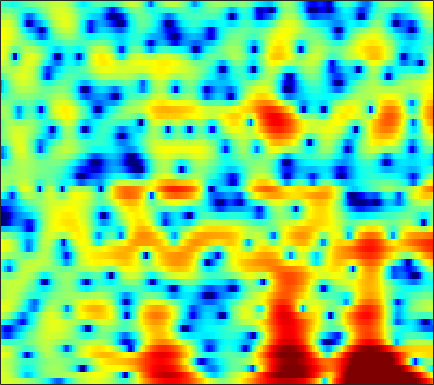

Data behind this chart, as committed beside it:
2.8556, 2.9096, 2.9394, 2.9086, 2.8508, 2.7306, 2.5725, 2.4189, 2.1804, 1.911, 1.615, 1.3745, 1.0258, 0.64627, 0.33938, -0.11316, -0.63057, -1.045, -1.6811, -2.4145, -3.286, -4.0614, -5.2765, -6.6937
2.813, 2.866, 2.757, 2.444, 2.075, 1.389, 0.4749, -0.3731, -1.726, -3.313, -5.009, -6.142, -6.955, -6.573, -5.725, -4.362, -3.077, -2.251, -1.348, -0.654, -0.1394, 0.1506, 0.4288, 0.6154
2.542, 2.448, 2.197, 1.799, 1.407, 0.7571, -0.03445, -0.7118, -1.681, -2.662, -3.525, -3.995, -4.243, -4.025, -3.621, -2.901, -2.12, -1.551, -0.8567, -0.2542, 0.2408, 0.5408, 0.8474, 1.054
2.525, 2.386, 2.093, 1.685, 1.309, 0.7251, 0.06717, -0.4485, -1.136, -1.769, -2.3, -2.593, -2.804, -2.794, -2.651, -2.312, -1.853, -1.472, -0.9543, -0.4652, -0.04393, 0.214, 0.4761, 0.6449
4.128, 3.953, 3.572, 3.02, 2.477, 1.569, 0.4046, -0.6728, -2.459, -4.839, -8.213, -11.79, -16.76, -12.77, -9.067, -5.636, -3.274, -1.953, -0.6143, 0.3504, 0.9987, 1.297, 1.471, 1.403
2.639, 2.495, 2.217, 1.851, 1.514, 0.9872, 0.3598, -0.1649, -0.918, -1.698, -2.396, -2.768, -2.939, -2.641, -2.153, -1.296, -0.3821, 0.2533, 0.9698, 1.498, 1.802, 1.872, 1.755, 1.374
-2.09, -2.327, -2.588, -2.745, -2.787, -2.745, -2.616, -2.469, -2.223, -1.933, -1.597, -1.313, -0.9101, -0.464, -0.1059, 0.3867, 0.8709, 1.21, 1.603, 1.91, 2.106, 2.172, 2.153, 2
-8.859, -10.22, -11.85, -12.37, -11.71, -10.04, -8.288, -7.118, -5.766, -4.605, -3.588, -2.889, -2.015, -1.193, -0.6149, 0.1053, 0.7588, 1.202, 1.724, 2.16, 2.506, 2.703, 2.875, 2.94
-9.856, -11.66, -14.14, -15.07, -14.17, -12.23, -10.48, -9.41, -8.254, -7.239, -6.238, -5.462, -4.361, -3.2, -2.335, -1.228, -0.2104, 0.4804, 1.298, 1.988, 2.547, 2.882, 3.211, 3.411
-3.035, -3.628, -4.46, -5.271, -5.872, -6.764, -7.926, -9.067, -11.01, -13.27, -14.19, -12.72, -9.572, -6.703, -4.927, -2.953, -1.331, -0.3021, 0.8609, 1.806, 2.544, 2.97, 3.388, 3.632
2.255, 1.845, 1.178, 0.3384, -0.4134, -1.6, -3.095, -4.431, -6.461, -8.401, -9.365, -9.047, -7.685, -6.041, -4.899, -3.479, -2.129, -1.156, 0.07182, 1.174, 2.09, 2.627, 3.122, 3.352
4.106, 3.971, 3.663, 3.181, 2.714, 1.975, 1.1, 0.3532, -0.7447, -1.901, -3.088, -4.034, -5.45, -7.119, -8.461, -9.616, -8.691, -6.857, -4.241, -2.051, -0.3555, 0.6045, 1.487, 1.941
2.67, 2.933, 3.094, 3.075, 2.923, 2.56, 2.034, 1.529, 0.6989, -0.3417, -1.589, -2.688, -4.446, -6.611, -8.412, -10.32, -9.891, -8.244, -5.819, -3.76, -2.157, -1.208, -0.2654, 0.3494
0.9599, 1.515, 2.016, 2.308, 2.39, 2.323, 2.084, 1.81, 1.329, 0.7078, -0.04314, -0.6555, -1.504, -2.331, -2.883, -3.424, -3.68, -3.701, -3.528, -3.15, -2.642, -2.229, -1.651, -1.086
1.073, 1.521, 1.967, 2.261, 2.397, 2.472, 2.415, 2.293, 2.034, 1.668, 1.19, 0.7562, 0.1032, -0.6371, -1.251, -2.116, -3.045, -3.732, -4.568, -5.167, -5.306, -5.061, -4.316, -3.303
1.558, 1.741, 1.946, 2.097, 2.195, 2.322, 2.423, 2.461, 2.434, 2.312, 2.067, 1.775, 1.22, 0.4534, -0.2887, -1.586, -3.323, -5.038, -8.243, -13.62, -22.28, -16, -9.548, -5.94
0.3879, 0.08204, -0.289, -0.4531, -0.3872, -0.05143, 0.5124, 0.9831, 1.551, 1.963, 2.19, 2.228, 2.07, 1.675, 1.226, 0.4082, -0.658, -1.625, -3.018, -4.272, -4.884, -4.744, -3.857, -2.69
-2.227, -3.885, -7.078, -10.79, -11.08, -7.364, -4.002, -2.168, -0.3649, 0.8561, 1.666, 2.065, 2.372, 2.464, 2.414, 2.228, 1.911, 1.622, 1.244, 0.8996, 0.6183, 0.4805, 0.3447, 0.2421
-0.9988, -2.193, -4.089, -5.582, -5.708, -4.55, -2.818, -1.65, -0.4332, 0.4674, 1.095, 1.428, 1.759, 2.002, 2.136, 2.259, 2.342, 2.373, 2.328, 2.205, 1.986, 1.763, 1.328, 0.7228
2.315, 1.958, 1.428, 0.978, 0.748, 0.52, 0.3697, 0.2909, 0.1001, -0.1829, -0.4958, -0.7241, -0.8929, -0.7942, -0.5246, 0.02533, 0.6573, 1.102, 1.542, 1.784, 1.782, 1.6, 1.137, 0.3656
4.422, 4.195, 3.826, 3.325, 2.884, 2.241, 1.428, 0.6795, -0.5318, -2.178, -4.356, -6.425, -9.483, -10.08, -7.957, -4.779, -2.293, -0.934, 0.4105, 1.274, 1.675, 1.676, 1.332, 0.565
4.317, 4.033, 3.633, 3.121, 2.659, 1.942, 1.041, 0.1845, -1.136, -2.805, -4.929, -6.692, -8.921, -9.282, -7.802, -5.175, -2.746, -1.3, 0.2432, 1.347, 2.031, 2.279, 2.183, 1.62
0.702, 0.4237, 0.04834, -0.2577, -0.5127, -0.9944, -1.55, -2.105, -2.998, -3.974, -4.995, -5.69, -6.24, -6.185, -5.665, -4.476, -3.004, -1.813, -0.2895, 0.9784, 1.947, 2.486, 2.902, 2.984
-7, -7.129, -7.071, -6.774, -6.509, -6.209, -6.154, -6.249, -6.797, -7.783, -9.306, -10.91, -13.6, -15.4, -13.97, -10.1, -6.617, -4.474, -2.154, -0.32, 1.135, 1.972, 2.857, 3.494
-20.86, -21.87, -19.17, -15.72, -13.7, -11.57, -10.31, -9.692, -9.372, -9.645, -10.43, -11.45, -13.05, -13.82, -12.7, -9.776, -6.809, -4.809, -2.63, -0.8461, 0.629, 1.534, 2.538, 3.34
-23.48, -23.11, -20.78, -17.5, -15.32, -12.96, -11.13, -10.18, -9.17, -8.47, -7.976, -7.636, -7.198, -6.55, -5.912, -4.824, -3.575, -2.593, -1.331, -0.1424, 0.889, 1.595, 2.412, 3.086
-15.77, -15.12, -13.98, -12.88, -11.88, -10.64, -9.421, -8.524, -7.463, -6.466, -5.587, -4.966, -4.19, -3.446, -2.892, -2.148, -1.37, -0.8153, -0.06211, 0.6646, 1.35, 1.818, 2.375, 2.856
-9.383, -9.359, -9.466, -9.38, -9.232, -8.731, -7.858, -6.96, -5.609, -4.329, -3.184, -2.478, -1.683, -1.084, -0.7229, -0.3241, 0.01907, 0.2916, 0.6975, 1.144, 1.633, 1.974, 2.355, 2.645
-3.23, -3.893, -5.423, -7.731, -10.3, -13.17, -10.17, -6.982, -3.645, -1.338, 0.2367, 1.01, 1.572, 1.691, 1.515, 1.013, 0.3346, -0.02582, -0.04462, 0.5518, 1.436, 2.073, 2.638, 2.814
1.754, 1.156, -0.06374, -1.786, -3.167, -4.193, -3.141, -1.439, 0.6964, 2.332, 3.365, 3.787, 3.819, 3.22, 2.264, 0.1041, -3.758, -9.303, -17.21, -5.627, -1.135, 0.6664, 1.963, 2.174
1.589, 1.412, 1.14, 0.8399, 0.7114, 0.6623, 0.9038, 1.18, 1.649, 2.057, 2.306, 2.325, 2.098, 1.514, 0.8421, -0.3557, -1.728, -2.623, -3.068, -2.548, -1.633, -0.9993, -0.4998, -0.4587
0.7524, 0.7509, 0.758, 0.8048, 0.8525, 0.9763, 1.135, 1.265, 1.425, 1.538, 1.565, 1.503, 1.313, 1.002, 0.7092, 0.2536, -0.1793, -0.4473, -0.7005, -0.8016, -0.833, -0.8247, -0.8895, -1.033
-0.392, -0.3358, -0.1918, 0.04934, 0.2533, 0.5801, 0.8629, 1.067, 1.274, 1.403, 1.433, 1.396, 1.256, 1.044, 0.8465, 0.5644, 0.2824, 0.09613, -0.1321, -0.2946, -0.41, -0.4857, -0.5894, -0.7179
-2.74, -2.645, -2.191, -1.472, -0.8527, -0.06375, 0.6209, 1.039, 1.446, 1.682, 1.741, 1.692, 1.499, 1.19, 0.9, 0.4967, 0.09458, -0.1686, -0.4067, -0.5448, -0.545, -0.5046, -0.3836, -0.2947
-9.909, -9.795, -6.957, -4.004, -2.214, -0.4127, 0.9196, 1.62, 2.249, 2.549, 2.564, 2.385, 1.931, 1.235, 0.5862, -0.4121, -1.41, -2.042, -2.527, -2.505, -2.078, -1.588, -0.9002, -0.2458
-9.173, -8.947, -6.029, -2.98, -1.167, 0.6873, 1.997, 2.694, 3.262, 3.459, 3.299, 2.93, 2.095, 0.8239, -0.4668, -2.79, -5.982, -9.09, -12.53, -10.21, -6.725, -4.74, -2.815, -1.359
-1.723, -1.419, -0.6574, 0.3106, 1.071, 2.003, 2.735, 3.134, 3.431, 3.446, 3.146, 2.719, 1.83, 0.5373, -0.7395, -2.889, -5.598, -7.806, -9.774, -9.206, -7.471, -6.272, -4.928, -3.87
-0.6967, -0.1063, 0.6684, 1.418, 1.92, 2.508, 2.947, 3.155, 3.287, 3.224, 2.959, 2.623, 1.986, 1.125, 0.3475, -0.8232, -2.078, -2.977, -4.126, -5.083, -6.018, -6.768, -7.919, -8.889
-1.694, -0.5725, 0.6176, 1.485, 1.959, 2.383, 2.636, 2.739, 2.778, 2.724, 2.592, 2.408, 2.054, 1.571, 1.111, 0.3858, -0.4628, -1.174, -2.202, -3.401, -4.924, -6.422, -9.477, -14.41
-1.949, -0.6839, 0.48, 1.091, 1.258, 1.176, 0.8714, 0.64, 0.4092, 0.4082, 0.5763, 0.7207, 0.8427, 0.7475, 0.5197, 0.0252, -0.6397, -1.178, -1.822, -2.404, -2.866, -3.121, -3.375, -3.303
0.1935, 0.6808, 0.9124, 0.6584, 0.09749, -1.221, -3.366, -5.455, -7.751, -6.801, -4.326, -2.803, -1.552, -1.123, -1.26, -2.027, -3.331, -4.49, -5.744, -5.661, -4.269, -2.997, -1.354, 0.02319
1.052, 1.099, 0.8931, 0.3272, -0.4021, -1.951, -4.25, -6.549, -9.194, -8.062, -5.251, -3.656, -2.396, -2.015, -2.291, -3.453, -5.769, -8.755, -15.34, -13.92, -7.318, -4.217, -1.383, 0.61
-0.451, -0.3427, -0.2429, -0.3058, -0.4783, -0.8646, -1.321, -1.651, -1.892, -1.836, -1.564, -1.323, -1.117, -1.133, -1.345, -1.867, -2.596, -3.129, -3.564, -3.342, -2.474, -1.622, -0.4165, 0.7037
-3.339, -2.753, -1.987, -1.324, -0.9254, -0.4934, -0.2078, -0.04025, 0.1374, 0.2717, 0.3662, 0.4032, 0.3856, 0.2651, 0.1171, -0.1479, -0.437, -0.6197, -0.7968, -0.7983, -0.6326, -0.4143, -0.03249, 0.3911
-7.596, -5.723, -3.713, -2.131, -1.184, -0.1884, 0.5517, 0.9755, 1.38, 1.64, 1.774, 1.79, 1.711, 1.512, 1.298, 0.9356, 0.5179, 0.1821, -0.2281, -0.588, -0.8403, -0.9186, -0.9001, -0.7507
-8.466, -5.925, -3.365, -1.489, -0.4028, 0.7181, 1.574, 2.054, 2.526, 2.822, 2.949, 2.935, 2.767, 2.434, 2.064, 1.417, 0.5922, -0.1339, -1.198, -2.305, -3.263, -3.752, -3.942, -3.622
-2.898, -1.942, -0.7409, 0.3048, 0.9756, 1.716, 2.31, 2.678, 3.075, 3.343, 3.466, 3.451, 3.256, 2.833, 2.338, 1.409, 0.1162, -1.138, -3.32, -6.239, -10.08, -13.15, -13.31, -9.997
0.6419, 0.9071, 1.172, 1.338, 1.422, 1.54, 1.713, 1.927, 2.296, 2.702, 3.046, 3.202, 3.218, 2.948, 2.544, 1.685, 0.422, -0.8413, -3, -5.776, -9.129, -11.43, -12.1, -10.43
2.981, 2.74, 2.142, 1.183, 0.2603, -1.069, -1.904, -1.76, -0.6511, 0.8098, 2.057, 2.741, 3.293, 3.443, 3.32, 2.834, 2.007, 1.188, -0.152, -1.673, -3.27, -4.461, -5.934, -7.3
4.44, 3.916, 2.751, 0.8677, -1.264, -5.94, -16.76, -14.05, -5.178, -1.181, 1.114, 2.212, 3.098, 3.498, 3.541, 3.304, 2.791, 2.268, 1.363, 0.2723, -1.009, -2.127, -3.919, -6.293
4.355, 3.981, 3.191, 2.094, 1.109, -0.2031, -1.092, -1.228, -0.7453, 0.07496, 0.8394, 1.261, 1.58, 1.649, 1.536, 1.226, 0.7637, 0.3283, -0.3036, -1.013, -1.788, -2.407, -3.309, -4.3
4.215, 4.065, 3.705, 3.202, 2.769, 2.18, 1.641, 1.299, 0.9377, 0.6363, 0.3394, 0.08237, -0.3244, -0.8466, -1.308, -1.999, -2.743, -3.297, -3.897, -4.25, -4.315, -4.216, -3.973, -3.686
4.328, 4.313, 4.154, 3.839, 3.52, 2.985, 2.336, 1.791, 0.9943, 0.1233, -0.8155, -1.549, -2.565, -3.64, -4.49, -5.798, -7.394, -8.761, -10.58, -11.14, -9.615, -7.908, -5.747, -3.978
4.074, 4.165, 4.114, 3.861, 3.535, 2.914, 2.073, 1.292, 0.03385, -1.471, -3.181, -4.525, -6.205, -7.518, -8.261, -9.204, -10.6, -12.35, -16.32, -19.37, -13.38, -9.464, -5.802, -3.22
2.906, 3.12, 3.189, 3.015, 2.712, 2.072, 1.144, 0.2156, -1.403, -3.582, -6.581, -9.678, -15.55, -19.02, -15.37, -11.67, -9.671, -8.771, -7.886, -6.834, -5.369, -4.078, -2.325, -0.7249
0.8026, 1.14, 1.351, 1.301, 1.109, 0.6423, -0.07557, -0.7943, -2.032, -3.622, -5.626, -7.368, -9.62, -10.43, -9.69, -7.931, -6.231, -5.131, -3.857, -2.714, -1.625, -0.827, 0.1938, 1.134
-1.314, -0.9901, -0.8107, -0.8574, -0.9857, -1.242, -1.582, -1.868, -2.282, -2.752, -3.234, -3.558, -3.826, -3.82, -3.617, -3.12, -2.468, -1.926, -1.203, -0.4964, 0.1786, 0.6637, 1.269, 1.816
-2.19, -2.312, -2.729, -3.273, -3.668, -4.008, -3.997, -3.771, -3.283, -2.732, -2.198, -1.828, -1.382, -0.9921, -0.7124, -0.364, -0.03716, 0.1868, 0.4722, 0.7505, 1.036, 1.254, 1.557, 1.851
